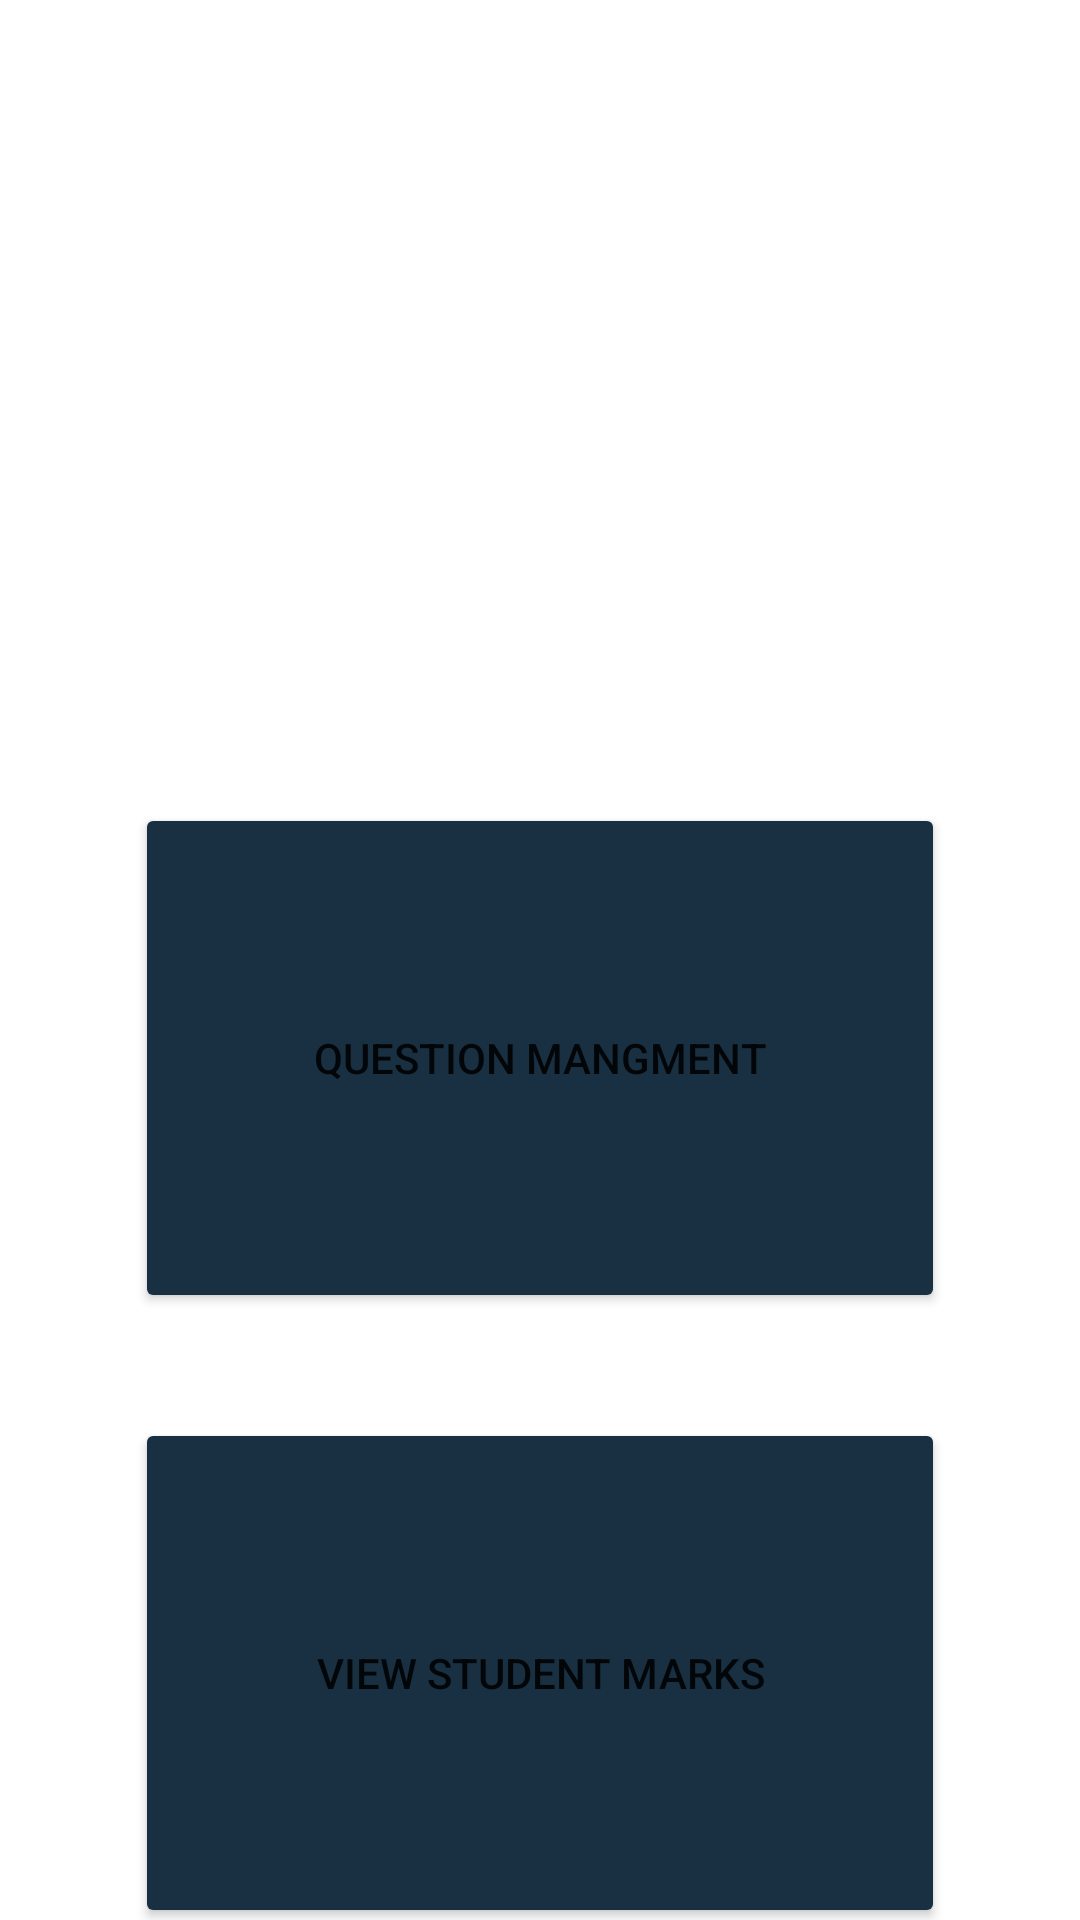

This screen was rendered from an Android layout file. Write that file and the resources it references.
<!-- AndroidManifest.xml: application theme Theme.ExamApp -->
<!-- res/layout/activity_admin_dashboard.xml -->
<?xml version="1.0" encoding="utf-8"?>
<LinearLayout xmlns:android="http://schemas.android.com/apk/res/android"
    xmlns:app="http://schemas.android.com/apk/res-auto"
    xmlns:tools="http://schemas.android.com/tools"
    android:layout_width="match_parent"
    android:layout_height="match_parent"
    android:orientation="vertical"
    tools:context=".Views.AdminDashboardActivity">

    <LinearLayout
        android:layout_width="match_parent"
        android:layout_height="match_parent"
        android:layout_weight="1"
        android:gravity="center"
        android:orientation="vertical">

        <FrameLayout
            android:layout_width="match_parent"
            android:layout_height="270dp"
            android:background="@drawable/header_bg">

            <ImageView
                android:layout_width="77dp"
                android:layout_height="77dp"
                android:layout_gravity="center_horizontal"
                android:layout_marginTop="75dp"
                android:src="@drawable/logo" />

            <TextView
                android:id="@+id/textView3"
                android:layout_width="wrap_content"
                android:layout_height="wrap_content"
                android:layout_gravity="center_horizontal"
                android:layout_marginTop="165dp"
                android:capitalize="none"
                android:text="Dashboard"
                android:textColor="@color/white"
                android:textSize="25dp" />

        </FrameLayout>

        <LinearLayout
            android:layout_width="match_parent"
            android:layout_height="wrap_content"
            android:layout_weight="1"
            android:gravity="center"
            android:orientation="vertical">

            <Button
                android:id="@+id/button"
                android:layout_width="270dp"
                android:layout_height="170dp"
                android:layout_marginBottom="35dp"
                android:capitalize="none"
                android:text="Question Mangment"
                app:backgroundTint="@color/second"
                app:icon="@drawable/question_mangment_icon"
                app:iconSize="30dp" />

            <Button
                android:id="@+id/button2"
                android:layout_width="270dp"
                android:layout_height="170dp"
                android:text="View student marks"
                app:backgroundTint="@color/second"
                app:icon="@drawable/student_marks_icon"
                app:iconPadding="8dp"
                app:iconSize="30dp" />

        </LinearLayout>

    </LinearLayout>

</LinearLayout>
<!-- resources referenced by this layout -->
<resources>
  <color name="second">#183041</color>
  <color name="white">#FFFFFFFF</color>
  <!-- drawable logo: png bitmap (drawable, 5788 bytes) -->
  <!-- drawable question_mangment_icon: png bitmap (drawable, 45559 bytes) -->
  <!-- drawable student_marks_icon: png bitmap (drawable, 15529 bytes) -->
  <style name="Theme.ExamApp" parent="Theme.MaterialComponents.DayNight.DarkActionBar">
          
          <item name="colorPrimary">@color/red</item>
          <item name="colorPrimaryVariant">@color/darkBlue</item>
          <item name="colorOnPrimary">@color/white</item>
          
          <item name="colorSecondary">@color/teal_200</item>
          <item name="colorSecondaryVariant">@color/teal_700</item>
          <item name="colorOnSecondary">@color/black</item>
          
          <item name="android:statusBarColor" tools:targetApi="l">?attr/colorPrimaryVariant</item>
          
  
      </style>
  <color name="teal_200">#FF03DAC5</color>
  <color name="teal_700">#FF018786</color>
  <color name="black">#FF000000</color>
</resources>
